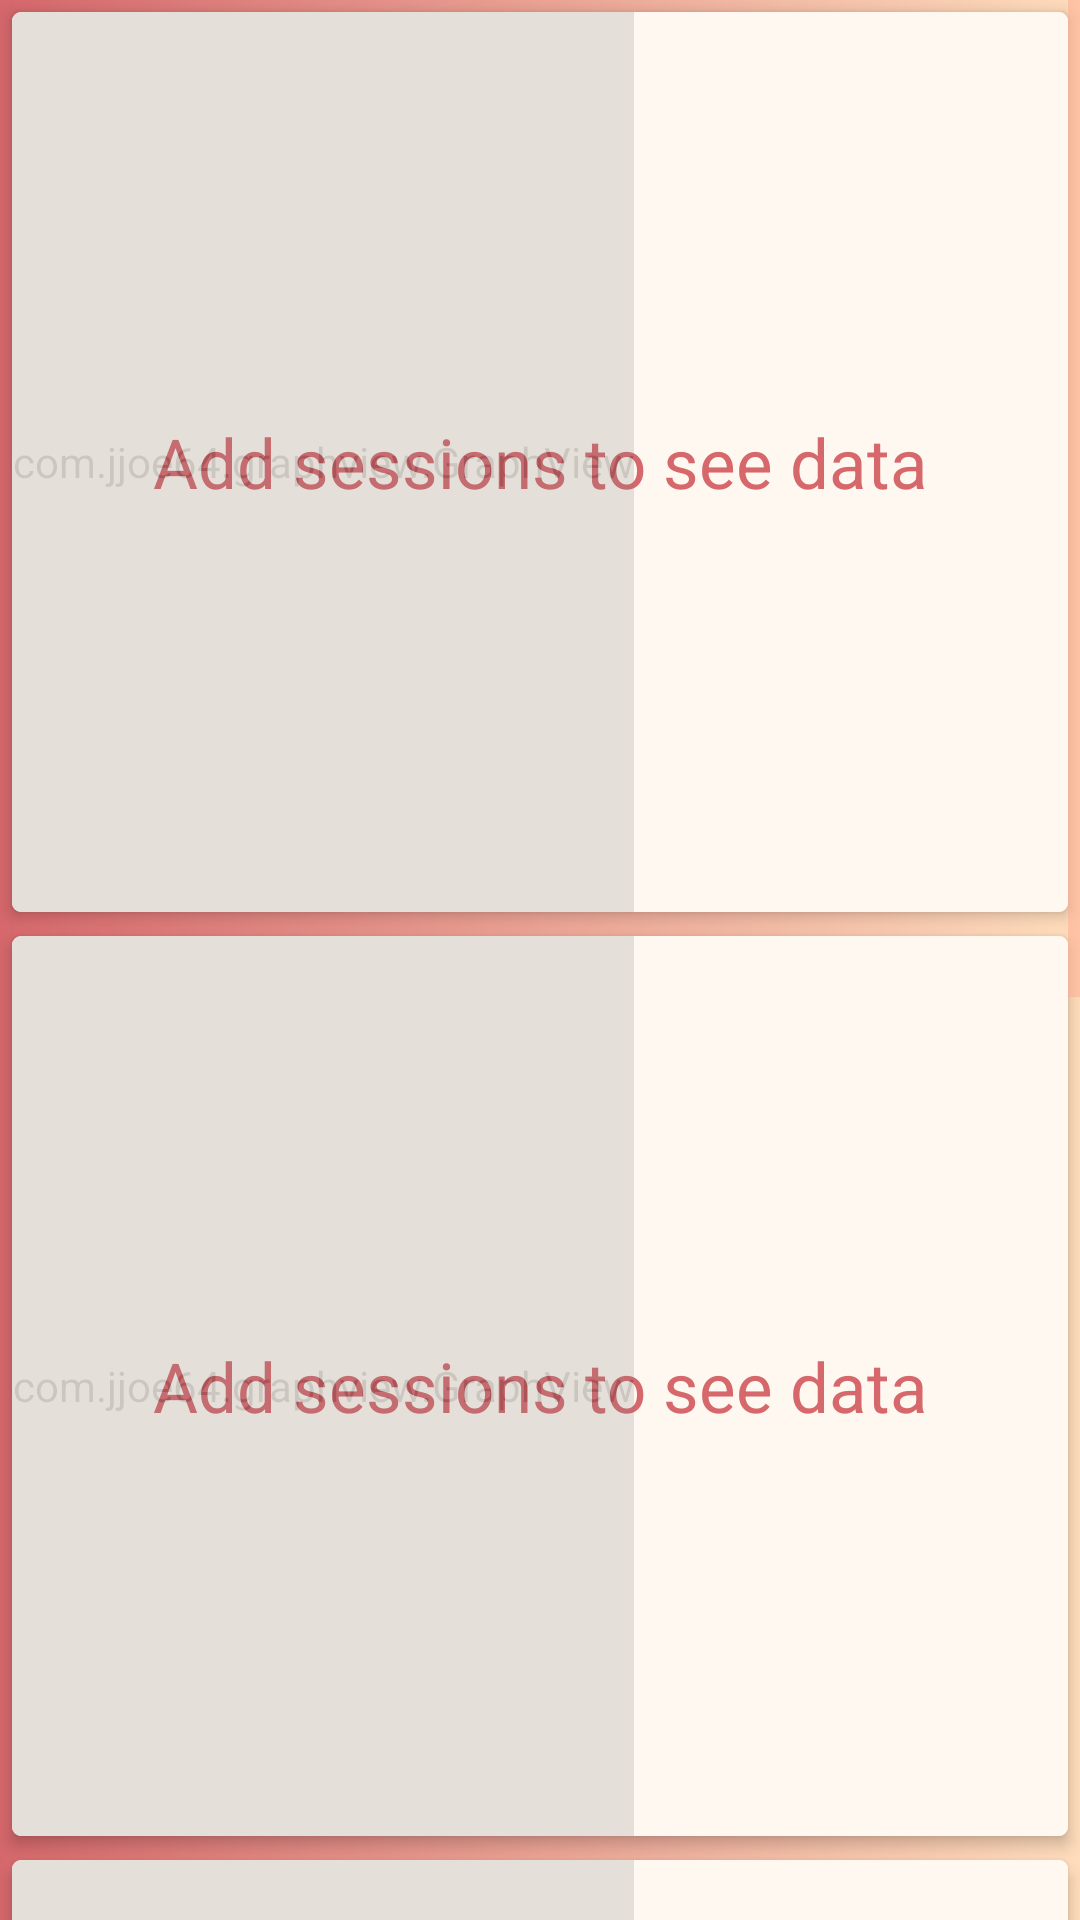

Layout XML and referenced resources for this Android screen:
<!-- AndroidManifest.xml: application theme AppTheme -->
<!-- res/layout/fragment_graph.xml -->
<?xml version="1.0" encoding="utf-8"?>
<ScrollView xmlns:android="http://schemas.android.com/apk/res/android"
    android:orientation="vertical" android:layout_width="match_parent"
    android:layout_height="match_parent"
    android:background="@drawable/linear_gradient_drawable">


    <LinearLayout xmlns:android="http://schemas.android.com/apk/res/android"
        android:layout_width="match_parent"
        android:layout_height="match_parent"
        android:background="@drawable/linear_gradient_drawable"
        android:animateLayoutChanges="true"

        android:orientation="vertical" >




    <android.support.v7.widget.CardView xmlns:android="http://schemas.android.com/apk/res/android"
        xmlns:card_view="http://schemas.android.com/apk/res-auto"
        android:id="@+id/graphCard"
        android:layout_width="wrap_content"
        android:layout_height="wrap_content"
        android:layout_marginBottom="4dp"
        android:layout_marginRight="4dp"
        android:layout_marginLeft="4dp"
        android:layout_marginTop="4dp"
        card_view:cardCornerRadius="3dp"
        card_view:cardElevation="3dp"
        android:background="@color/themeGradientLighter_background"


        >
        <RelativeLayout
            android:layout_width="match_parent"
            android:layout_height="match_parent"
            android:orientation="vertical">
            <TextView
                android:layout_width="match_parent"
                android:layout_height="300dp"
                android:text="@string/graph_nodata"
                android:textAlignment="center"
                android:gravity="center"
                android:background="@color/themeGradientLighter_background"
                android:id="@+id/textgraph"
                android:alpha="1"
                android:textSize="23dp"

                />

            <com.jjoe64.graphview.GraphView
                android:layout_gravity="center"
                android:id="@+id/graph"
                android:layout_width="wrap_content"
                android:layout_height="300dp"
                android:layout_alignTop="@id/textgraph"
                android:layout_marginRight="0dp"
                android:background="@color/themeGradientLighter_background"
                android:alpha="0.2"

                />

        </RelativeLayout>


    </android.support.v7.widget.CardView>



        <android.support.v7.widget.CardView xmlns:android="http://schemas.android.com/apk/res/android"
        xmlns:card_view="http://schemas.android.com/apk/res-auto"
        android:id="@+id/graphDizzyCard"
        android:layout_width="wrap_content"
        android:layout_height="wrap_content"
        android:layout_marginBottom="4dp"
        android:layout_marginRight="4dp"
        android:layout_marginLeft="4dp"
        android:layout_marginTop="4dp"
        card_view:cardCornerRadius="3dp"
        card_view:cardElevation="3dp"
        android:background="@color/themeGradientLighter_background"
            >


            <RelativeLayout
                android:layout_width="match_parent"
                android:layout_height="match_parent"
                android:orientation="vertical">
            <TextView
                android:layout_width="match_parent"
                android:layout_height="300dp"
                android:text="@string/graph_nodata"
                android:textAlignment="center"
                android:gravity="center"
                android:background="@color/themeGradientLighter_background"
                android:id="@+id/textGraphDizzy"
                android:alpha="1"
                android:textSize="23dp"

                />

        <com.jjoe64.graphview.GraphView
            android:layout_gravity="center"
            android:id="@+id/graphDizzy"
            android:layout_width="wrap_content"
            android:layout_height="300dp"
            android:layout_marginRight="0dp"
            android:background="@color/themeGradientLighter_background"
            android:alpha="0.2"
            />
            </RelativeLayout>
    </android.support.v7.widget.CardView>

        <android.support.v7.widget.CardView xmlns:android="http://schemas.android.com/apk/res/android"
            xmlns:card_view="http://schemas.android.com/apk/res-auto"
            android:id="@+id/graphCard40"
            android:layout_width="wrap_content"
            android:layout_height="wrap_content"
            android:layout_marginBottom="4dp"
            android:layout_marginRight="4dp"
            android:layout_marginLeft="4dp"
            android:layout_marginTop="4dp"
            card_view:cardCornerRadius="3dp"
            card_view:cardElevation="3dp"
            android:background="@color/themeGradientLighter_background"


            >
            <RelativeLayout
                android:layout_width="match_parent"
                android:layout_height="match_parent"
                android:orientation="vertical">
                <TextView
                    android:layout_width="match_parent"
                    android:layout_height="300dp"
                    android:text="@string/graph_nodata"
                    android:textAlignment="center"
                    android:gravity="center"
                    android:background="@color/themeGradientLighter_background"
                    android:id="@+id/textgraph40"
                    android:alpha="1"
                    android:textSize="23dp"

                    />

                <com.jjoe64.graphview.GraphView
                    android:layout_gravity="center"
                    android:id="@+id/graph40"
                    android:layout_width="wrap_content"
                    android:layout_height="300dp"
                    android:layout_alignTop="@id/textgraph40"
                    android:layout_marginRight="0dp"
                    android:background="@color/themeGradientLighter_background"
                    android:alpha="0.2"


                    />

            </RelativeLayout>


        </android.support.v7.widget.CardView>


        <android.support.v7.widget.CardView xmlns:android="http://schemas.android.com/apk/res/android"
            xmlns:card_view="http://schemas.android.com/apk/res-auto"
            android:id="@+id/graphDizzyCard40"
            android:layout_width="wrap_content"
            android:layout_height="wrap_content"
            android:layout_marginBottom="4dp"
            android:layout_marginRight="4dp"
            android:layout_marginLeft="4dp"
            android:layout_marginTop="4dp"
            card_view:cardCornerRadius="3dp"
            card_view:cardElevation="3dp"
            android:background="@color/themeGradientLighter_background"
            >


            <RelativeLayout
                android:layout_width="match_parent"
                android:layout_height="match_parent"
                android:orientation="vertical">
                <TextView
                    android:layout_width="match_parent"
                    android:layout_height="300dp"
                    android:text="@string/graph_nodata"
                    android:textAlignment="center"
                    android:gravity="center"
                    android:background="@color/themeGradientLighter_background"
                    android:id="@+id/textGraphDizzy40"
                    android:alpha="1"
                    android:textSize="23dp"

                    />

                <com.jjoe64.graphview.GraphView
                    android:layout_gravity="center"
                    android:id="@+id/graphDizzy40"
                    android:layout_width="wrap_content"
                    android:layout_height="300dp"
                    android:layout_marginRight="0dp"
                    android:background="@color/themeGradientLighter_background"
                    android:alpha="0.2"
                    />
            </RelativeLayout>
        </android.support.v7.widget.CardView>
    </LinearLayout>
</ScrollView>
<!-- resources referenced by this layout -->
<resources>
  <color name="themeGradientLighter_background">#fff8f1</color>
  <!-- drawable linear_gradient_drawable (drawable) -->
  <?xml version="1.0" encoding="utf-8"?>
  <shape android:shape="rectangle"
      xmlns:android="http://schemas.android.com/apk/res/android" >
  
      <gradient android:angle="0"
      android:endColor="#ffddbc"
      android:startColor="#d6686c"/>
  
  </shape>
      
  
  
      
      
  <string name="graph_nodata">Add sessions to see data</string>
  <style name="AppTheme" parent="Theme.AppCompat.Light.NoActionBar">
          
          <item name="android:windowContentOverlay">@null</item>
          <item name="android:editTextStyle">@style/EditTextStyle</item>
          <item name="android:progressBarStyleHorizontal">@style/ProgressBarStyle</item>
          <item name="android:spinnerDropDownItemStyle">@style/mySpinnerItemStyle</item>
          <item name="android:textColor">@color/primary</item>
          <item name="android:textColorSecondary">@color/secondary_text</item>
          <item name="android:textColorHint">@color/hint_text</item>
          <item name="android:colorControlNormal" tools:targetApi="lollipop">@color/primary</item>
          <item name="colorControlActivated">@color/accent</item>
          <item name="colorControlHighlight">@color/accent</item>
          <item name="drawerArrowStyle">@style/DrawerArrowStyle</item>
          <item name="android:windowBackground">@color/background</item>
  
  
      </style>
  <style name="EditTextStyle" parent="@android:style/Widget.EditText">
          <item name="android:background">@null</item>
          <item name="android:textColor">@color/primary_text</item>
          <item name="android:textColorHint">@color/hint_text</item>
          <item name="android:textColorSecondary">@color/theme300</item>
          <item name="android:colorControlNormal" tools:targetApi="lollipop">@color/primary</item>
          <item name="colorControlActivated">@color/accent</item>
          <item name="colorControlHighlight">@color/accent</item>
      </style>
  <style name="ProgressBarStyle" parent="Widget.AppCompat.ProgressBar.Horizontal">
          <item name="android:background">@drawable/progress_drawable</item>
      </style>
  <style name="mySpinnerItemStyle" parent="@android:style/Widget.Holo.DropDownItem.Spinner">
          <item name="android:textColor">@color/primary</item>
      </style>
  <color name="primary">@color/themeGradientPrimary</color>
  <color name="secondary_text">@color/theme300</color>
  <color name="hint_text">@color/theme200</color>
  <color name="accent">@color/themeGradientLight</color>
  <style name="DrawerArrowStyle" parent="@style/Widget.AppCompat.DrawerArrowToggle">
          <item name="spinBars">true</item>
          <item name="color">@android:color/white</item>
      </style>
  <color name="background">@color/pure_white</color>
  <color name="primary_text">@color/primary</color>
  <color name="theme300">@color/orange_300</color>
  <!-- drawable progress_drawable (drawable) -->
  <?xml version="1.0" encoding="utf-8"?>
  <layer-list xmlns:android="http://schemas.android.com/apk/res/android">
      <item android:id="@android:id/background">
          <shape>
              <solid
                  android:color="@color/secondary_text" />
          </shape>
      </item>
  
      <item
          android:id="@android:id/progress">
          <clip>
              <shape>
                  <solid
                      android:color="@color/accent" />
              </shape>
          </clip>
      </item>
  
  </layer-list>
  <color name="themeGradientPrimary">#d6686c</color>
  <color name="theme200">@color/orange_200</color>
  <color name="themeGradientLight">#ff9e9f</color>
  <color name="pure_white">#fff</color>
  <color name="orange_300">#FF8A65</color>
  <color name="orange_200">#FFAB91</color>
</resources>
